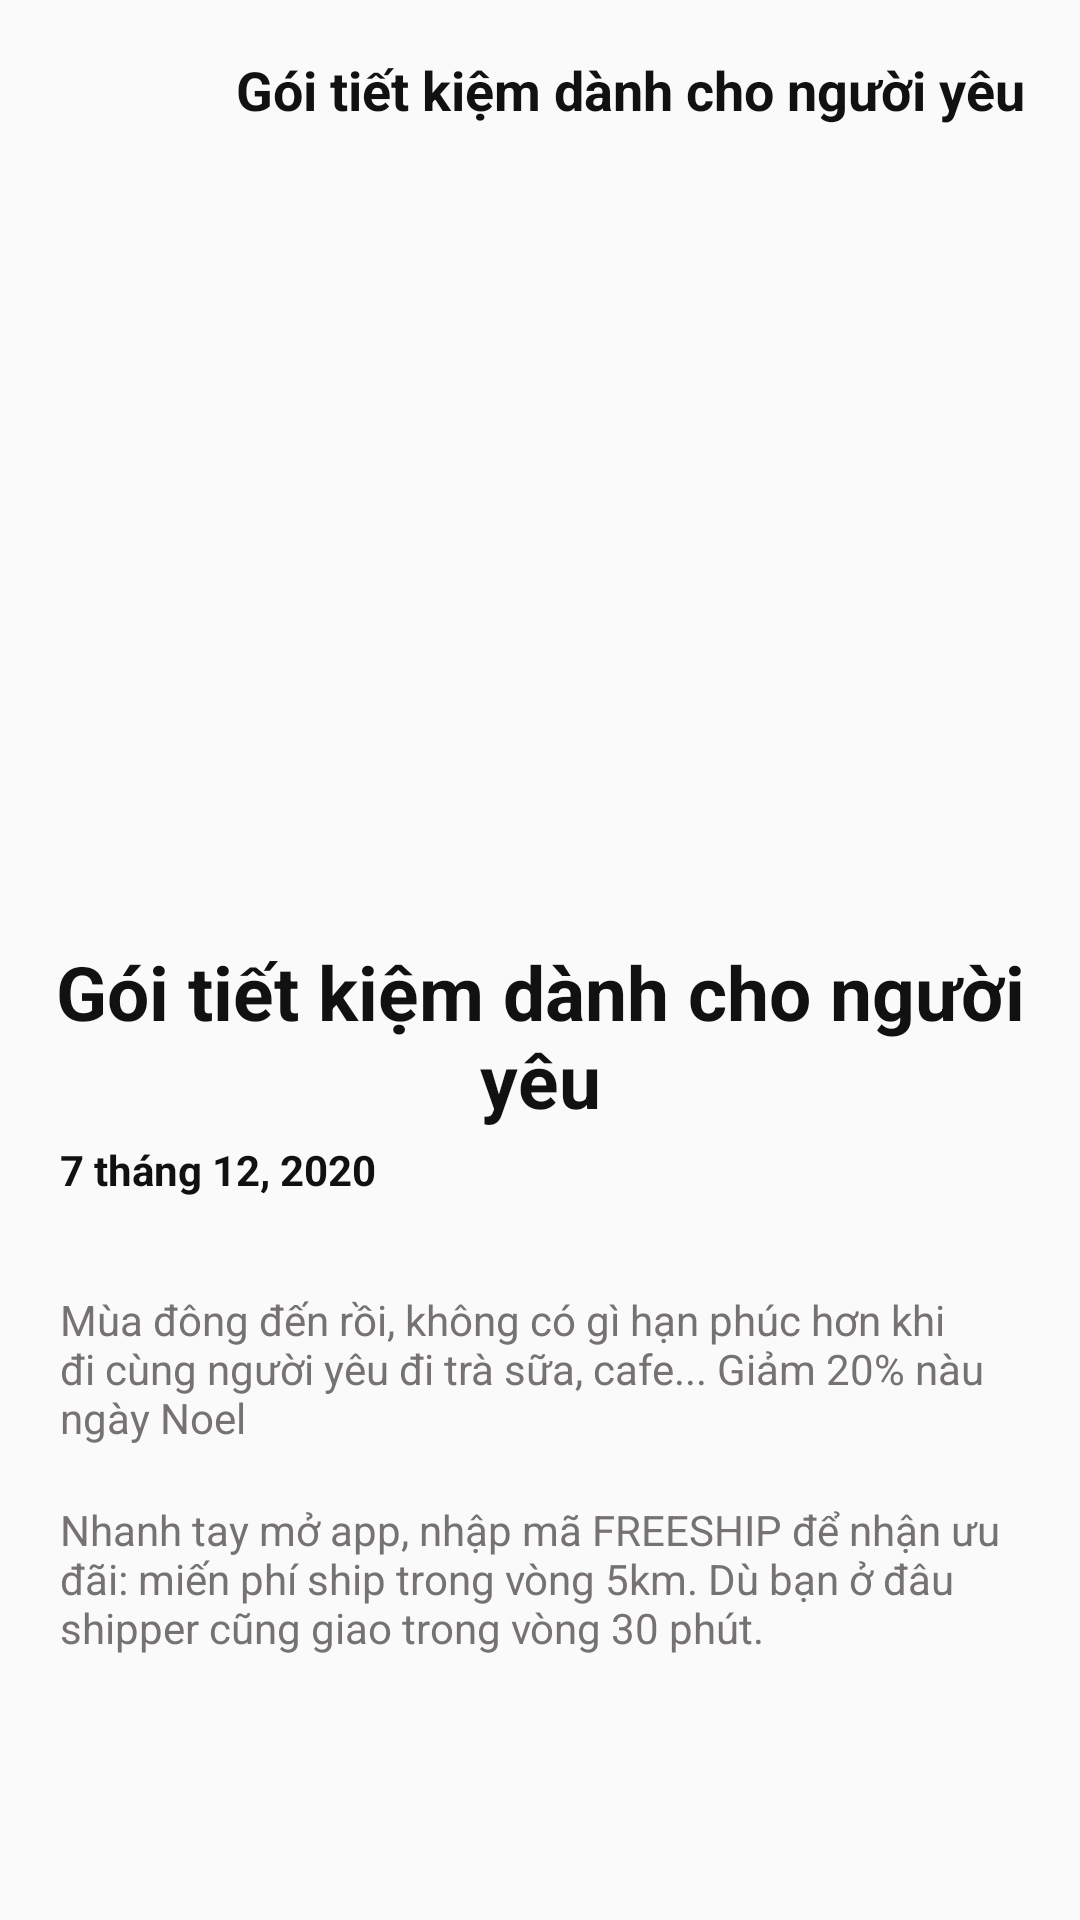

Android layout source for this screen:
<!-- AndroidManifest.xml: application theme Theme.TheCoffeeHouse -->
<!-- res/layout/activity_dateil.xml -->
<?xml version="1.0" encoding="utf-8"?>
<RelativeLayout xmlns:android="http://schemas.android.com/apk/res/android"
    android:layout_width="match_parent"
    android:layout_height="match_parent"
    xmlns:tools="http://schemas.android.com/tools"
    tools:context=".detail">
    <LinearLayout
        android:layout_width="match_parent"
        android:layout_height="match_parent"
        android:orientation="vertical">
        <LinearLayout
            android:layout_width="match_parent"
            android:layout_height="60dp"
            android:orientation="horizontal">
            <ImageView
                android:id="@+id/back_home1"
                android:layout_width="60dp"
                android:layout_height="60dp"
                android:src="@drawable/ic_backleft"/>
            <TextView
                android:layout_width="match_parent"
                android:layout_height="match_parent"
                android:text="Gói tiết kiệm dành cho người yêu"
                android:textSize="18dp"
                android:textColor="#121111"
                android:textStyle="bold"
                android:gravity="center"/>
        </LinearLayout>
        <ImageView
            android:layout_width="match_parent"
            android:layout_height="300dp"
            android:src="@drawable/item_5"
            android:layout_marginTop="-50dp"/>
        <LinearLayout
            android:layout_width="match_parent"
            android:layout_height="match_parent"
            android:orientation="vertical">
            <TextView
                android:layout_width="match_parent"
                android:layout_height="70dp"
                android:text="Gói tiết kiệm dành cho người yêu"
                android:textSize="25dp"
                android:textColor="#121111"
                android:textStyle="bold"
                android:gravity="center"/>
            <TextView
                android:layout_width="match_parent"
                android:layout_height="20dp"
                android:text="7 tháng 12, 2020"
                android:textColor="#121111"
                android:textStyle="bold"
                android:layout_marginLeft="20dp"/>
            <TextView
                android:layout_width="match_parent"
                android:layout_height="70dp"
                android:text="Mùa đông đến rồi, không có gì hạn phúc hơn khi đi cùng người yêu đi trà sữa, cafe... Giảm 20% nàu ngày Noel"
                android:textColor="#777272"
                android:layout_marginLeft="20dp"
                android:layout_marginTop="30dp"
                android:layout_marginRight="20dp"/>
            <TextView
                android:layout_width="match_parent"
                android:layout_height="70dp"
                android:text="Nhanh tay mở app, nhập mã FREESHIP để nhận ưu đãi: miến phí ship trong vòng 5km. Dù bạn ở đâu shipper cũng giao trong vòng 30 phút."
                android:textColor="#777272"
                android:layout_marginLeft="20dp"
                android:layout_marginRight="20dp"/>
            <TextView
                android:layout_width="match_parent"
                android:layout_height="70dp"
                android:textColor="#777272"
                android:text="*Ưu đãi sử dụng các ngày thứ 2 trong tuần
                                *Áp dụng cho các dịch vụ giao hàng tận nơi"
                android:layout_marginLeft="20dp"
                android:layout_marginRight="20dp"
                android:layout_marginTop="90dp"/>
        </LinearLayout>
    </LinearLayout>
</RelativeLayout>
<!-- resources referenced by this layout -->
<resources>
  <style parent="Theme.AppCompat.Light.NoActionBar" name="Theme.TheCoffeeHouse">
  
      
  
  
      <item name="colorPrimary">@color/purple_500</item>
  
      <item name="colorPrimaryVariant">@color/purple_700</item>
  
      <item name="colorOnPrimary">@color/white</item>
  
      
  
  
      <item name="colorSecondary">@color/teal_200</item>
  
      <item name="colorSecondaryVariant">@color/teal_700</item>
  
      <item name="colorOnSecondary">@color/black</item>
  
      
  
  
      <item name="android:statusBarColor" tools:targetApi="l">?attr/colorPrimaryVariant</item>
  
      
  
  
  </style>
  <color name="purple_500">#FF6200EE</color>
  <color name="purple_700">#FF3700B3</color>
  <color name="white">#FFFFFFFF</color>
  <color name="teal_200">#FF03DAC5</color>
  <color name="teal_700">#FF018786</color>
  <color name="black">#FF000000</color>
</resources>
